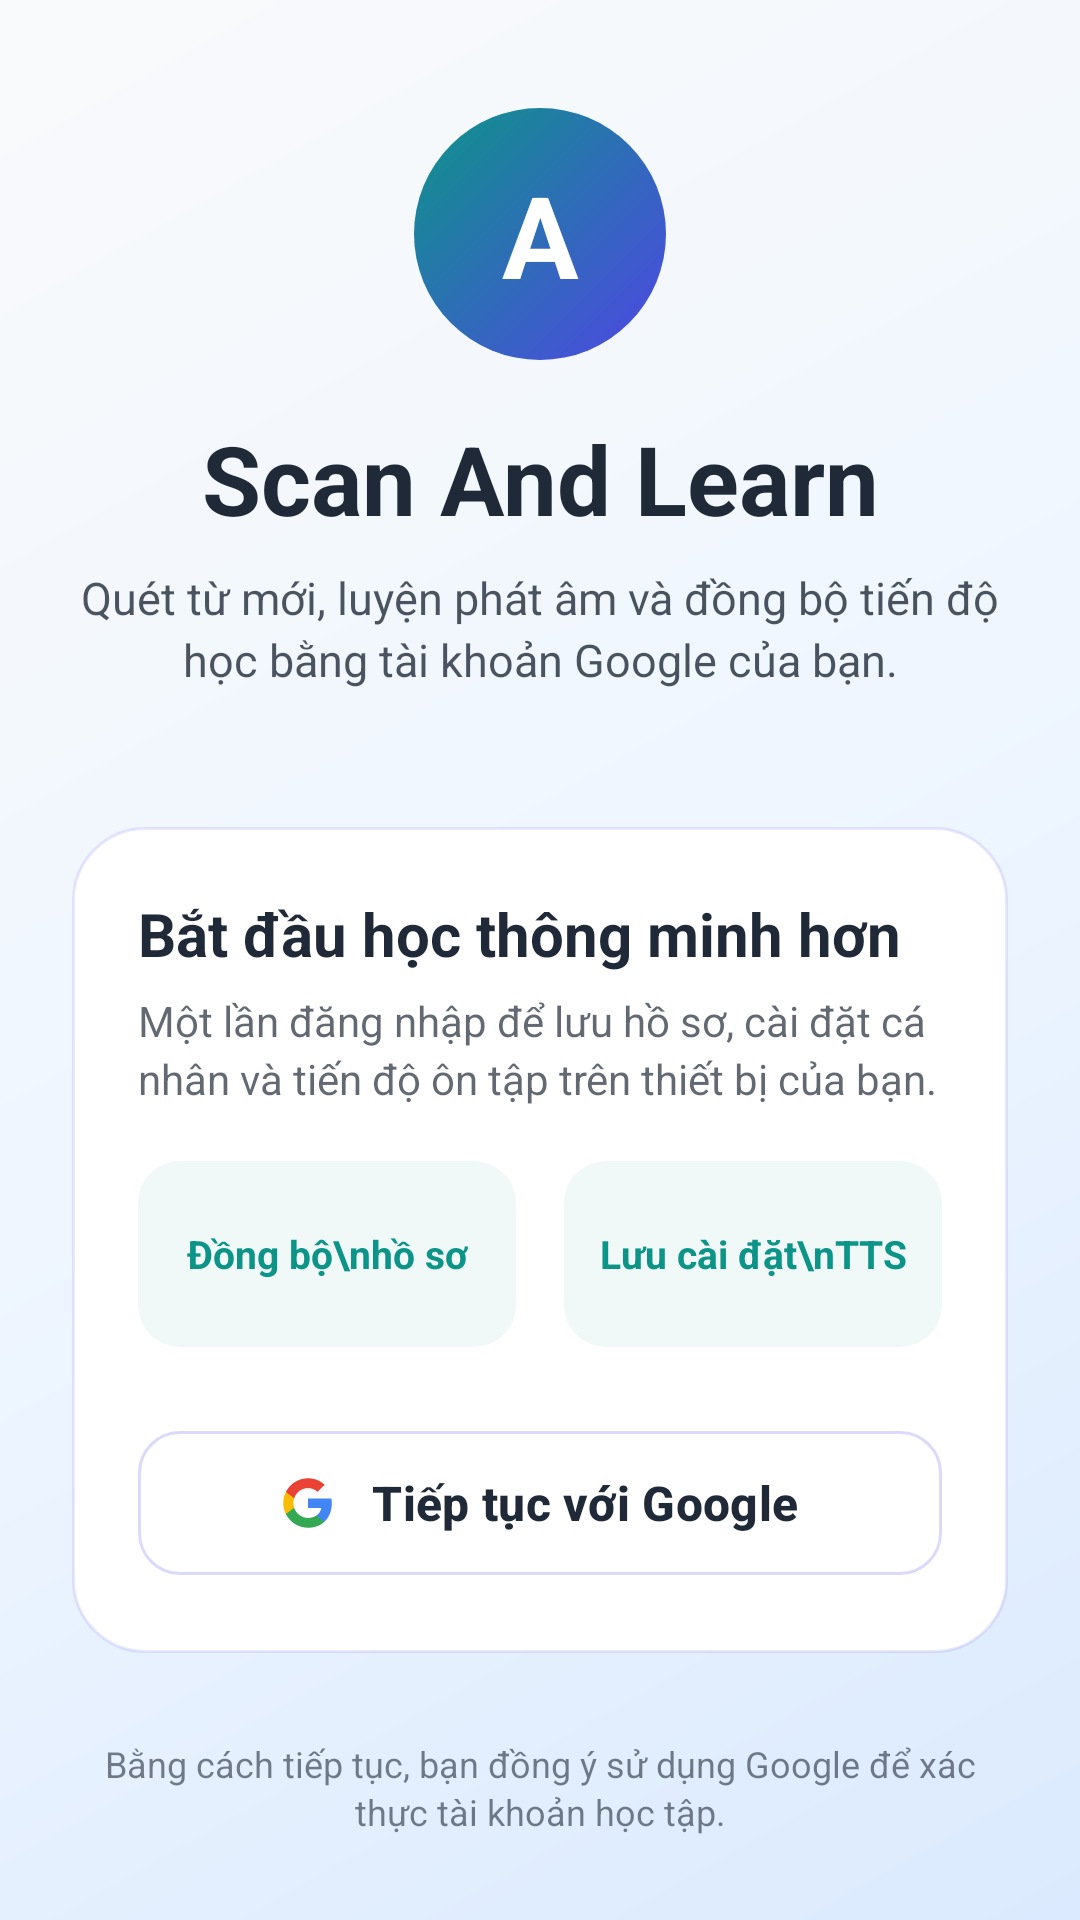

Reconstruct the res/layout file that produces this screen, plus the resources it refers to.
<!-- AndroidManifest.xml: application theme Theme.EnglishApp -->
<!-- res/layout/fragment_login.xml -->
<?xml version="1.0" encoding="utf-8"?>
<FrameLayout xmlns:android="http://schemas.android.com/apk/res/android"
    xmlns:app="http://schemas.android.com/apk/res-auto"
    android:layout_width="match_parent"
    android:layout_height="match_parent"
    android:background="@drawable/bg_login_gradient">

    <ScrollView
        android:layout_width="match_parent"
        android:layout_height="match_parent"
        android:fillViewport="true"
        android:overScrollMode="never">

        <androidx.constraintlayout.widget.ConstraintLayout
            android:layout_width="match_parent"
            android:layout_height="wrap_content"
            android:minHeight="620dp"
            android:paddingStart="24dp"
            android:paddingTop="36dp"
            android:paddingEnd="24dp"
            android:paddingBottom="28dp">

            <LinearLayout
                android:id="@+id/login_header"
                android:layout_width="0dp"
                android:layout_height="wrap_content"
                android:gravity="center"
                android:orientation="vertical"
                app:layout_constraintEnd_toEndOf="parent"
                app:layout_constraintStart_toStartOf="parent"
                app:layout_constraintTop_toTopOf="parent">

                <FrameLayout
                    android:layout_width="84dp"
                    android:layout_height="84dp"
                    android:background="@drawable/bg_login_brand_mark">

                    <TextView
                        android:layout_width="match_parent"
                        android:layout_height="match_parent"
                        android:gravity="center"
                        android:text="A"
                        android:textColor="@android:color/white"
                        android:textSize="38sp"
                        android:textStyle="bold" />
                </FrameLayout>

                <TextView
                    android:id="@+id/tv_login_title"
                    android:layout_width="match_parent"
                    android:layout_height="wrap_content"
                    android:layout_marginTop="18dp"
                    android:gravity="center"
                    android:text="Scan And Learn"
                    android:textColor="?colorOnBackground"
                    android:textSize="32sp"
                    android:textStyle="bold" />

                <TextView
                    android:id="@+id/tv_login_subtitle"
                    android:layout_width="match_parent"
                    android:layout_height="wrap_content"
                    android:layout_marginTop="8dp"
                    android:gravity="center"
                    android:lineSpacingExtra="3dp"
                    android:text="Quét từ mới, luyện phát âm và đồng bộ tiến độ học bằng tài khoản Google của bạn."
                    android:textColor="#CC1F2937"
                    android:textSize="15sp" />
            </LinearLayout>

            <LinearLayout
                android:id="@+id/login_panel"
                android:layout_width="0dp"
                android:layout_height="wrap_content"
                android:layout_marginTop="30dp"
                android:background="@drawable/bg_login_panel"
                android:elevation="8dp"
                android:orientation="vertical"
                android:padding="22dp"
                app:layout_constraintBottom_toTopOf="@id/tv_login_footer"
                app:layout_constraintEnd_toEndOf="parent"
                app:layout_constraintStart_toStartOf="parent"
                app:layout_constraintTop_toBottomOf="@id/login_header"
                app:layout_constraintVertical_bias="0.35">

                <TextView
                    android:layout_width="match_parent"
                    android:layout_height="wrap_content"
                    android:text="Bắt đầu học thông minh hơn"
                    android:textColor="?colorOnSurface"
                    android:textSize="20sp"
                    android:textStyle="bold" />

                <TextView
                    android:layout_width="match_parent"
                    android:layout_height="wrap_content"
                    android:layout_marginTop="6dp"
                    android:lineSpacingExtra="3dp"
                    android:text="Một lần đăng nhập để lưu hồ sơ, cài đặt cá nhân và tiến độ ôn tập trên thiết bị của bạn."
                    android:textColor="#B31F2937"
                    android:textSize="14sp" />

                <LinearLayout
                    android:layout_width="match_parent"
                    android:layout_height="wrap_content"
                    android:layout_marginTop="18dp"
                    android:orientation="horizontal">

                    <TextView
                        android:layout_width="0dp"
                        android:layout_height="wrap_content"
                        android:layout_marginEnd="8dp"
                        android:layout_weight="1"
                        android:background="@drawable/bg_login_feature"
                        android:gravity="center"
                        android:minHeight="62dp"
                        android:padding="10dp"
                        android:text="Đồng bộ\nhồ sơ"
                        android:textColor="?colorSecondary"
                        android:textSize="13sp"
                        android:textStyle="bold" />

                    <TextView
                        android:layout_width="0dp"
                        android:layout_height="wrap_content"
                        android:layout_marginStart="8dp"
                        android:layout_weight="1"
                        android:background="@drawable/bg_login_feature"
                        android:gravity="center"
                        android:minHeight="62dp"
                        android:padding="10dp"
                        android:text="Lưu cài đặt\nTTS"
                        android:textColor="?colorSecondary"
                        android:textSize="13sp"
                        android:textStyle="bold" />
                </LinearLayout>

                <com.google.android.material.button.MaterialButton
                    android:id="@+id/btn_google_sign_in"
                    style="@style/Widget.Material3.Button.OutlinedButton"
                    android:layout_width="match_parent"
                    android:layout_height="56dp"
                    android:layout_marginTop="24dp"
                    android:gravity="center"
                    android:text="Tiếp tục với Google"
                    android:textAllCaps="false"
                    android:textColor="?colorOnSurface"
                    android:textSize="16sp"
                    android:textStyle="bold"
                    app:cornerRadius="14dp"
                    app:icon="@drawable/ic_google_g"
                    app:iconGravity="textStart"
                    app:iconPadding="12dp"
                    app:iconTint="@null"
                    app:strokeColor="#334F46E5"
                    app:strokeWidth="1dp" />

                <ProgressBar
                    android:id="@+id/progress_login"
                    android:layout_width="32dp"
                    android:layout_height="32dp"
                    android:layout_gravity="center_horizontal"
                    android:layout_marginTop="16dp"
                    android:visibility="gone" />

                <TextView
                    android:id="@+id/tv_login_error"
                    android:layout_width="match_parent"
                    android:layout_height="wrap_content"
                    android:layout_marginTop="16dp"
                    android:background="@drawable/bg_login_error"
                    android:lineSpacingExtra="2dp"
                    android:padding="12dp"
                    android:textColor="?colorError"
                    android:textSize="13sp"
                    android:visibility="gone" />
            </LinearLayout>

            <TextView
                android:id="@+id/tv_login_footer"
                android:layout_width="0dp"
                android:layout_height="wrap_content"
                android:gravity="center"
                android:lineSpacingExtra="2dp"
                android:text="Bằng cách tiếp tục, bạn đồng ý sử dụng Google để xác thực tài khoản học tập."
                android:textColor="#991F2937"
                android:textSize="12sp"
                app:layout_constraintBottom_toBottomOf="parent"
                app:layout_constraintEnd_toEndOf="parent"
                app:layout_constraintStart_toStartOf="parent" />
        </androidx.constraintlayout.widget.ConstraintLayout>
    </ScrollView>
</FrameLayout>
<!-- resources referenced by this layout -->
<resources>
  <!-- drawable bg_login_brand_mark (drawable) -->
  <?xml version="1.0" encoding="utf-8"?>
  <shape xmlns:android="http://schemas.android.com/apk/res/android"
      android:shape="oval">
      <gradient
          android:angle="135"
          android:endColor="@color/light_secondary"
          android:startColor="@color/light_primary" />
  </shape>
  <!-- drawable bg_login_error (drawable) -->
  <?xml version="1.0" encoding="utf-8"?>
  <shape xmlns:android="http://schemas.android.com/apk/res/android">
      <solid android:color="#FFFFF1F2" />
      <corners android:radius="12dp" />
      <stroke
          android:width="1dp"
          android:color="#33DC2626" />
  </shape>
  <!-- drawable bg_login_feature (drawable) -->
  <?xml version="1.0" encoding="utf-8"?>
  <shape xmlns:android="http://schemas.android.com/apk/res/android">
      <solid android:color="#0F0D9488" />
      <corners android:radius="14dp" />
  </shape>
  <!-- drawable bg_login_gradient (drawable) -->
  <?xml version="1.0" encoding="utf-8"?>
  <shape xmlns:android="http://schemas.android.com/apk/res/android">
      <gradient
          android:angle="135"
          android:endColor="#FFF9FAFB"
          android:centerColor="#FFEFF6FF"
          android:startColor="#FFDBEAFE" />
  </shape>
  <!-- drawable bg_login_panel (drawable) -->
  <?xml version="1.0" encoding="utf-8"?>
  <shape xmlns:android="http://schemas.android.com/apk/res/android">
      <solid android:color="?colorSurface" />
      <corners android:radius="24dp" />
      <stroke
          android:width="1dp"
          android:color="#1F4F46E5" />
  </shape>
  <!-- drawable ic_google_g (drawable) -->
  <?xml version="1.0" encoding="utf-8"?>
  <vector xmlns:android="http://schemas.android.com/apk/res/android"
      android:width="24dp"
      android:height="24dp"
      android:viewportWidth="24"
      android:viewportHeight="24">
      <path
          android:fillColor="#4285F4"
          android:pathData="M22.56,12.25c0,-0.78 -0.07,-1.53 -0.2,-2.25H12v4.26h5.92c-0.26,1.37 -1.04,2.53 -2.21,3.31v2.77h3.57c2.08,-1.92 3.28,-4.74 3.28,-8.09z" />
      <path
          android:fillColor="#34A853"
          android:pathData="M12,23c2.97,0 5.46,-0.98 7.28,-2.66l-3.57,-2.77c-0.98,0.66 -2.23,1.06 -3.71,1.06 -2.86,0 -5.29,-1.93 -6.16,-4.53H2.18v2.84C3.99,20.53 7.7,23 12,23z" />
      <path
          android:fillColor="#FBBC05"
          android:pathData="M5.84,14.09c-0.22,-0.66 -0.35,-1.36 -0.35,-2.09s0.13,-1.43 0.35,-2.09V7.07H2.18C1.43,8.55 1,10.22 1,12s0.43,3.45 1.18,4.93l3.66,-2.84z" />
      <path
          android:fillColor="#EA4335"
          android:pathData="M12,5.38c1.62,0 3.06,0.56 4.21,1.64l3.15,-3.15C17.45,2.09 14.97,1 12,1 7.7,1 3.99,3.47 2.18,7.07l3.66,2.84C6.71,7.31 9.14,5.38 12,5.38z" />
  </vector>
  <color name="light_secondary">#FF0D9488</color>
  <color name="light_primary">#FF4F46E5</color>
  <color name="light_on_primary">#FFFFFFFF</color>
  <color name="light_primary_container">#FFE0E7FF</color>
  <color name="light_on_primary_container">#FF111827</color>
  <color name="light_on_secondary">#FFFFFFFF</color>
  <color name="light_secondary_container">#FFCCFBF1</color>
  <color name="light_on_secondary_container">#FF115E59</color>
  <color name="light_tertiary">#FFF59E0B</color>
  <color name="light_on_tertiary">#FFFFFFFF</color>
  <color name="light_tertiary_container">#FFFEF3C7</color>
  <color name="light_on_tertiary_container">#FF92400E</color>
  <color name="light_background">#FFF9FAFB</color>
  <color name="light_on_background">#FF1F2937</color>
  <color name="light_surface">#FFFFFFFF</color>
  <color name="light_on_surface">#FF1F2937</color>
  <color name="light_error">#FFDC2626</color>
  <color name="light_on_error">#FFFFFFFF</color>
</resources>
